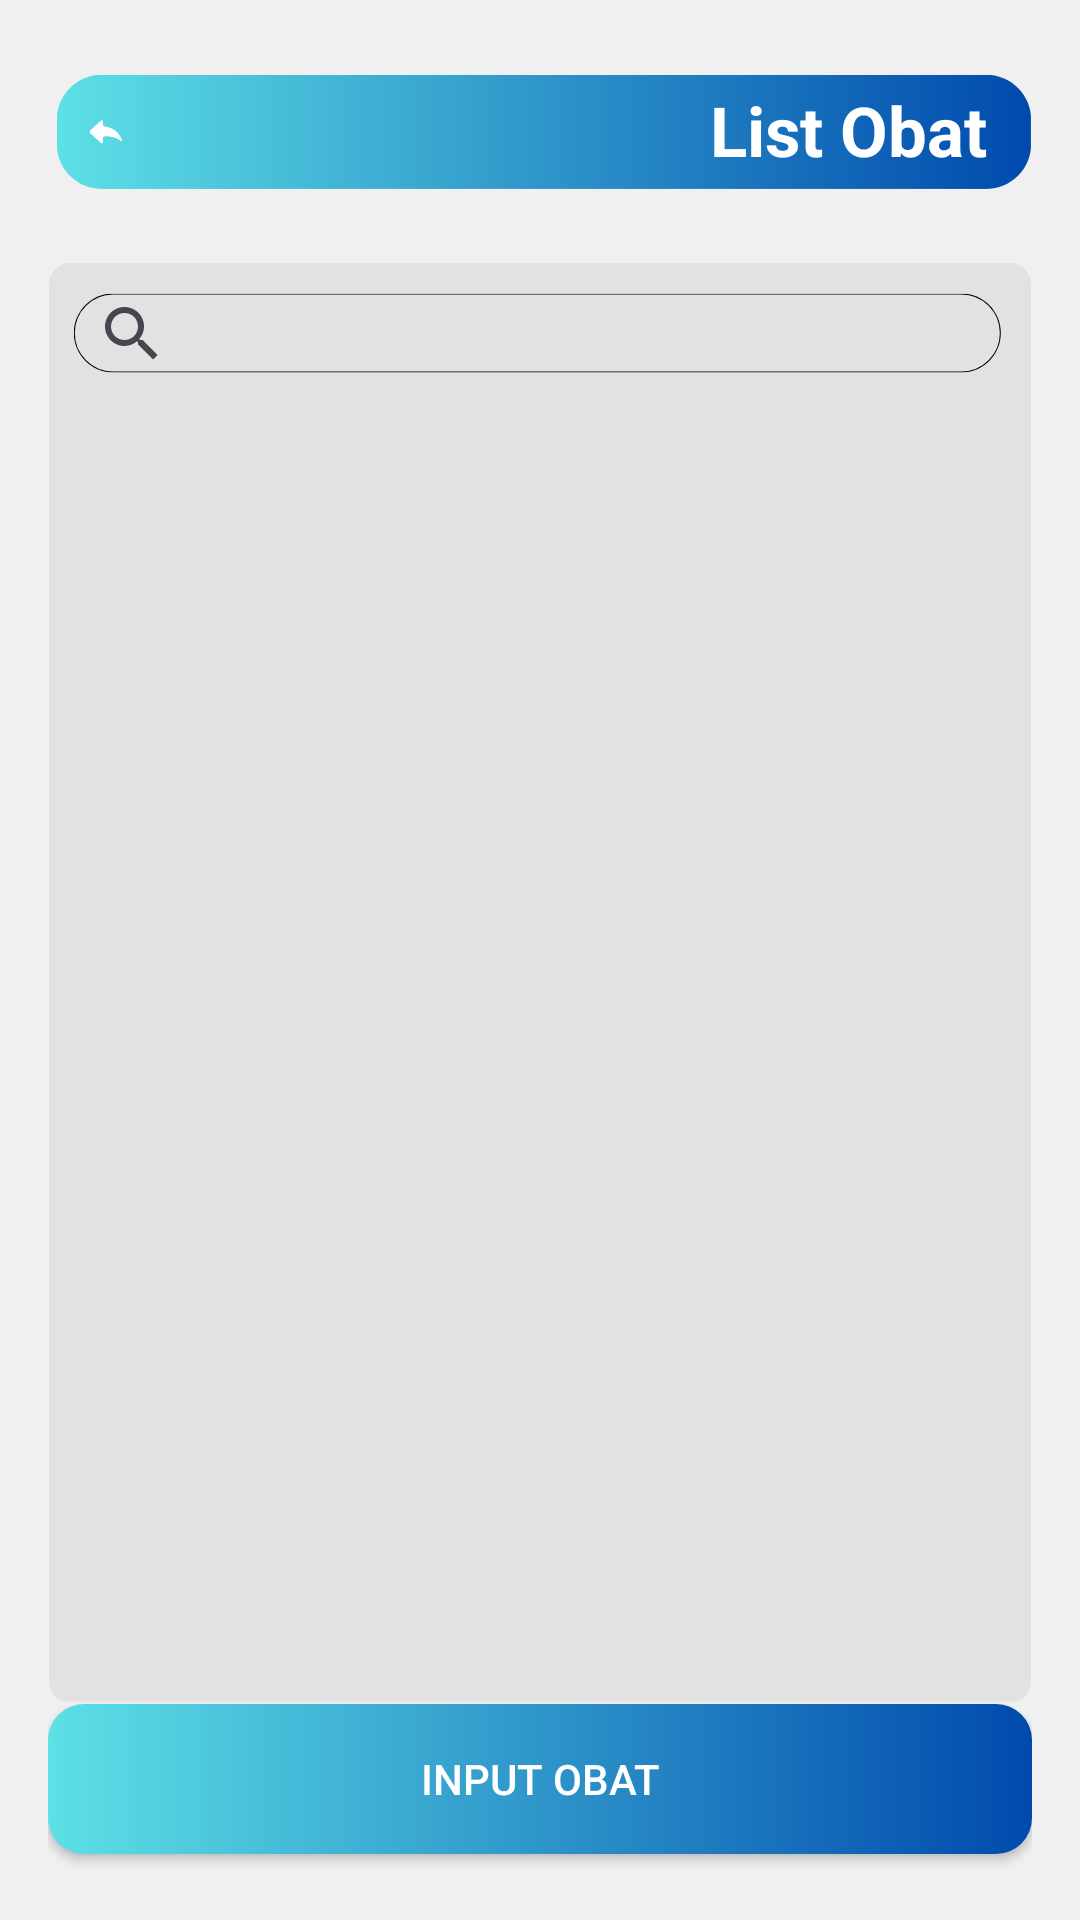

Android layout source for this screen:
<!-- AndroidManifest.xml: application theme Theme.perpustakaan -->
<!-- res/layout/fragment_dataobat.xml -->
<?xml version="1.0" encoding="utf-8"?>
<LinearLayout xmlns:android="http://schemas.android.com/apk/res/android"
    android:layout_width="match_parent"
    android:layout_height="match_parent"
    android:gravity="center"
    android:orientation="vertical"
    android:background="@drawable/datadokter"
    android:padding="16dp">


    <TextView
        android:layout_width="wrap_content"
        android:layout_height="wrap_content"
        android:layout_gravity="end"
        android:layout_marginTop="12dp"
        android:layout_marginRight="15dp"
        android:layout_marginBottom="15dp"
        android:text="List Obat"
        android:textSize="23sp"
        android:textStyle="bold"
        android:textColor="@color/white"/>

    <SearchView
        android:id="@+id/searchView"
        android:layout_width="320dp"
        android:layout_height="35dp"
        android:layout_marginTop="20dp"
        android:queryHint="Cari Obat..." />

    <ListView
        android:id="@+id/listView"
        android:layout_width="wrap_content"
        android:layout_height="wrap_content"
        android:layout_weight="1" />


    <LinearLayout
        android:layout_width="match_parent"
        android:layout_height="wrap_content"
        android:layout_marginTop="16dp"
        android:gravity="center"
        android:orientation="horizontal">

        <androidx.appcompat.widget.AppCompatButton
            android:id="@+id/btnTambah"
            android:layout_width="328dp"
            android:layout_height="50dp"
            android:layout_margin="6dp"
            android:background="@drawable/gradient_button"
            android:text="Input Obat"
            android:textColor="@color/white" />
    </LinearLayout>

</LinearLayout>
<!-- resources referenced by this layout -->
<resources>
  <color name="white">#FFFFFFFF</color>
  <!-- drawable datadokter: png bitmap (drawable, 30795 bytes) -->
  <!-- drawable gradient_button (drawable) -->
  <?xml version="1.0" encoding="utf-8"?>
  <shape xmlns:android="http://schemas.android.com/apk/res/android"
      android:shape="rectangle">
  
      <gradient
          android:angle="0"
          android:startColor="#5de0e6"
          android:endColor="#004aad"
          android:type="linear" />
  
      <corners android:radius="12dp" />
  </shape>
  <style name="Theme.perpustakaan" parent="Base.Theme.perpustakaan" />
  <style name="Base.Theme.perpustakaan" parent="Theme.Material3.DayNight.NoActionBar">
          
          
      </style>
</resources>
